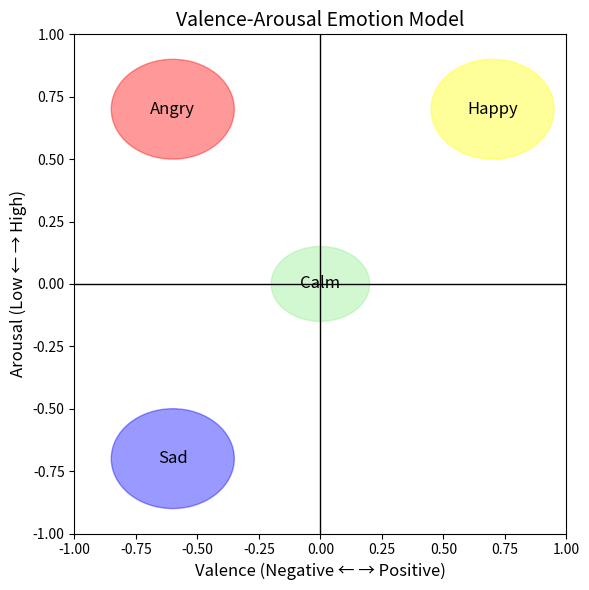

Here is the Python script that generated this plot:
import matplotlib.pyplot as plt
from matplotlib.patches import Ellipse

fig, ax = plt.subplots(figsize=(6, 6))

# 坐标轴
ax.axhline(0, color='black', linewidth=1)
ax.axvline(0, color='black', linewidth=1)
ax.set_xlim(-1, 1)
ax.set_ylim(-1, 1)
ax.set_xlabel('Valence (Negative ← → Positive)', fontsize=12)
ax.set_ylabel('Arousal (Low ← → High)', fontsize=12)
ax.set_title('Valence-Arousal Emotion Model', fontsize=14)

# 添加情感区域（椭圆）
regions = [
    (0.7, 0.7, 0.5, 0.4, 'yellow', 'Happy'),
    (-0.6, 0.7, 0.5, 0.4, 'red', 'Angry'),
    (-0.6, -0.7, 0.5, 0.4, 'blue', 'Sad'),
    (0.0, 0.0, 0.4, 0.3, 'lightgreen', 'Calm')
]
for x, y, w, h, color, label in regions:
    ellipse = Ellipse((x, y), w, h, color=color, alpha=0.4)
    ax.add_patch(ellipse)
    ax.text(x, y, label, ha='center', va='center', fontsize=12)

plt.tight_layout()
plt.savefig('valence_arousal_model.png', dpi=300)
plt.show()
